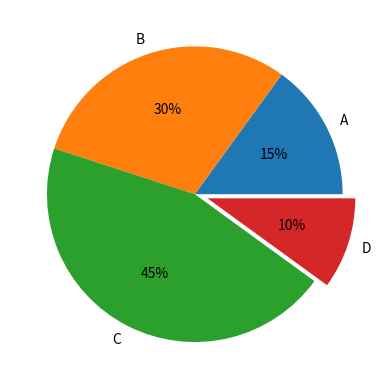

Recreate this plot in Python.
#-*-coding:utf-8-*-

import matplotlib.pyplot as plt
import numpy as np

labels='A','B','C','D'
fracs=[15,30,45,10]
plt.axes(aspect=1)#使x y轴比例相同
explode=[0,0,0,0.09]# 突出某一部分区域
plt.pie(x=fracs,labels=labels,autopct='%.0f%%',explode=explode)#autopct显示百分比
plt.show()
